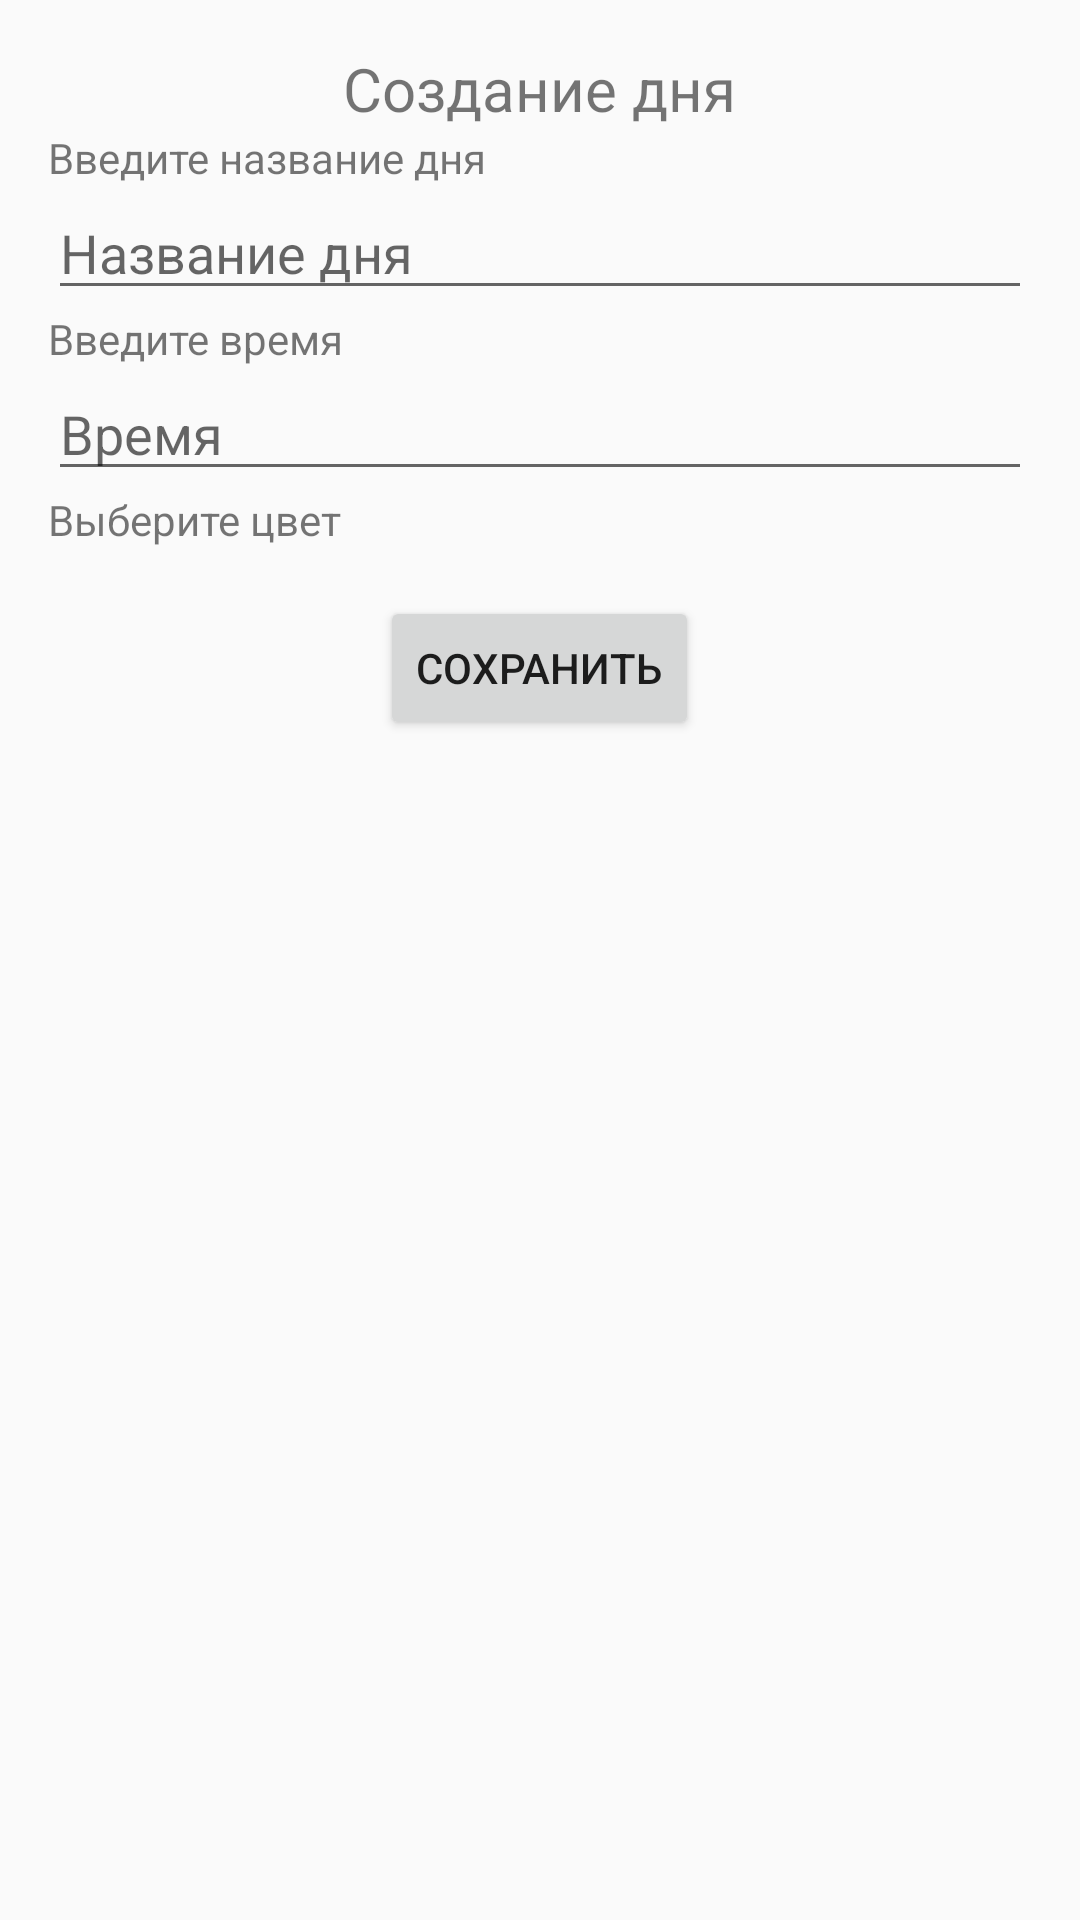

Layout XML and referenced resources for this Android screen:
<!-- AndroidManifest.xml: application theme Theme.Test_smartphone -->
<!-- res/layout/popup_create_day.xml -->
<?xml version="1.0" encoding="utf-8"?>
<LinearLayout xmlns:android="http://schemas.android.com/apk/res/android"
    android:layout_width="match_parent"
    android:layout_height="wrap_content"
    android:orientation="vertical"
    android:padding="16dp">

    <TextView
        android:layout_width="wrap_content"
        android:layout_height="wrap_content"
        android:text="Создание дня"
        android:textSize="20sp"
        android:layout_gravity="center"/>

    <TextView
        android:layout_width="wrap_content"
        android:layout_height="wrap_content"
        android:text="Введите название дня"/>

    <EditText
        android:layout_width="match_parent"
        android:layout_height="wrap_content"
        android:hint="Название дня"/>

    <TextView
        android:layout_width="wrap_content"
        android:layout_height="wrap_content"
        android:text="Введите время"/>

    <EditText
        android:layout_width="match_parent"
        android:layout_height="wrap_content"
        android:hint="Время"/>

    <TextView
        android:layout_width="wrap_content"
        android:layout_height="wrap_content"
        android:text="Выберите цвет"/>

    <GridView
        android:id="@+id/colorGrid"
        android:layout_width="match_parent"
        android:layout_height="wrap_content"
        android:numColumns="5"
        android:horizontalSpacing="5dp"
        android:verticalSpacing="5dp"/>

    <Button
        android:layout_width="wrap_content"
        android:layout_height="wrap_content"
        android:text="Сохранить"
        android:layout_gravity="center"
        android:layout_marginTop="16dp"/>
</LinearLayout>
<!-- resources referenced by this layout -->
<resources>
  <style name="Theme.Test_smartphone" parent="Theme.AppCompat.Light.DarkActionBar">
      </style>
</resources>
